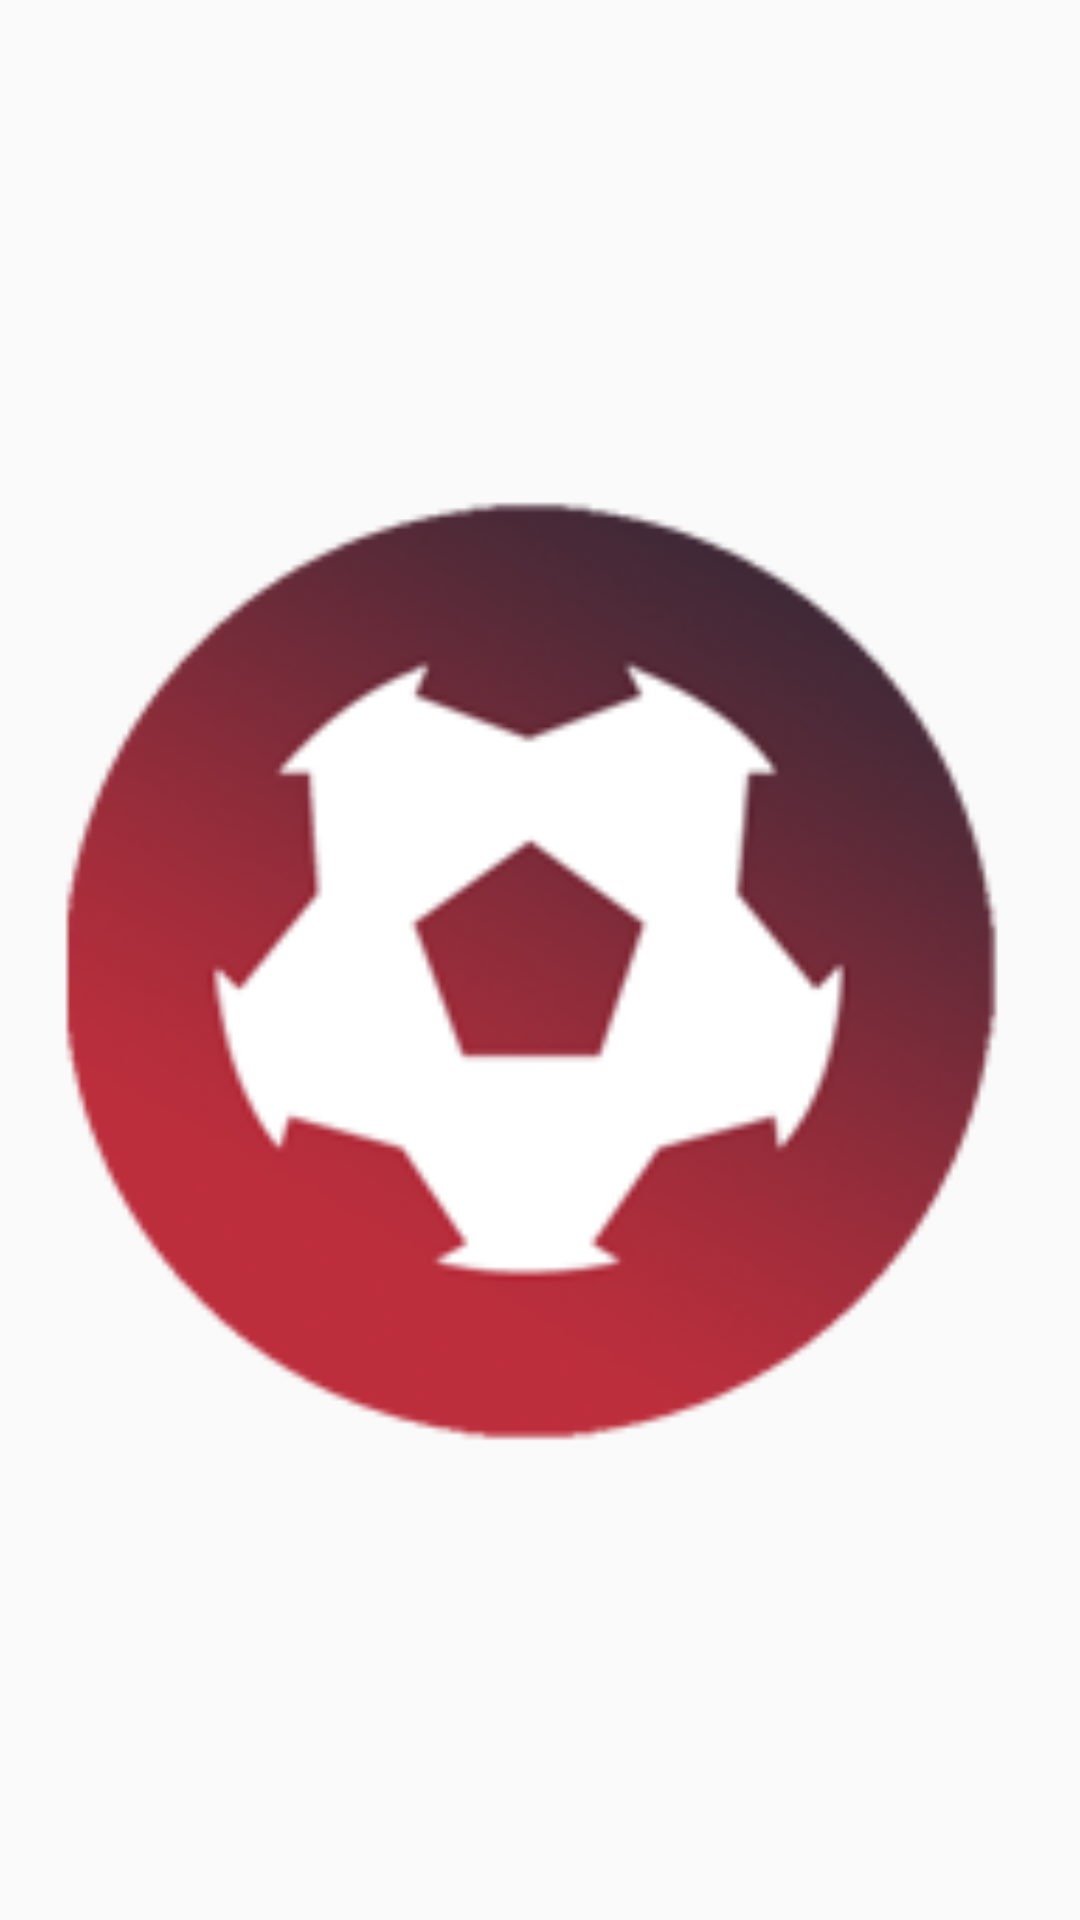

Reconstruct the res/layout file that produces this screen, plus the resources it refers to.
<!-- AndroidManifest.xml: application theme AppTheme -->
<!-- res/layout/view_versusgoal.xml -->
<?xml version="1.0" encoding="utf-8"?>
<ImageView xmlns:android="http://schemas.android.com/apk/res/android"
    android:id="@+id/imageview_versusgoal"
    android:layout_width="56dp"
    android:layout_height="56dp"
    android:src="@drawable/ic_versusapp">
</ImageView>
<!-- resources referenced by this layout -->
<resources>
  <!-- drawable ic_versusapp: png bitmap (drawable, 18451 bytes) -->
  <style name="AppTheme" parent="Theme.AppCompat.Light.DarkActionBar">
      
      <item name="colorPrimary">@color/colorPrimary</item>
      <item name="colorPrimaryDark">@color/colorPrimaryDark</item>
      <item name="colorAccent">@color/colorAccent</item>
    </style>
  <color name="colorPrimary">#171718</color>
  <color name="colorPrimaryDark">#171718</color>
  <color name="colorAccent">#616161</color>
</resources>
